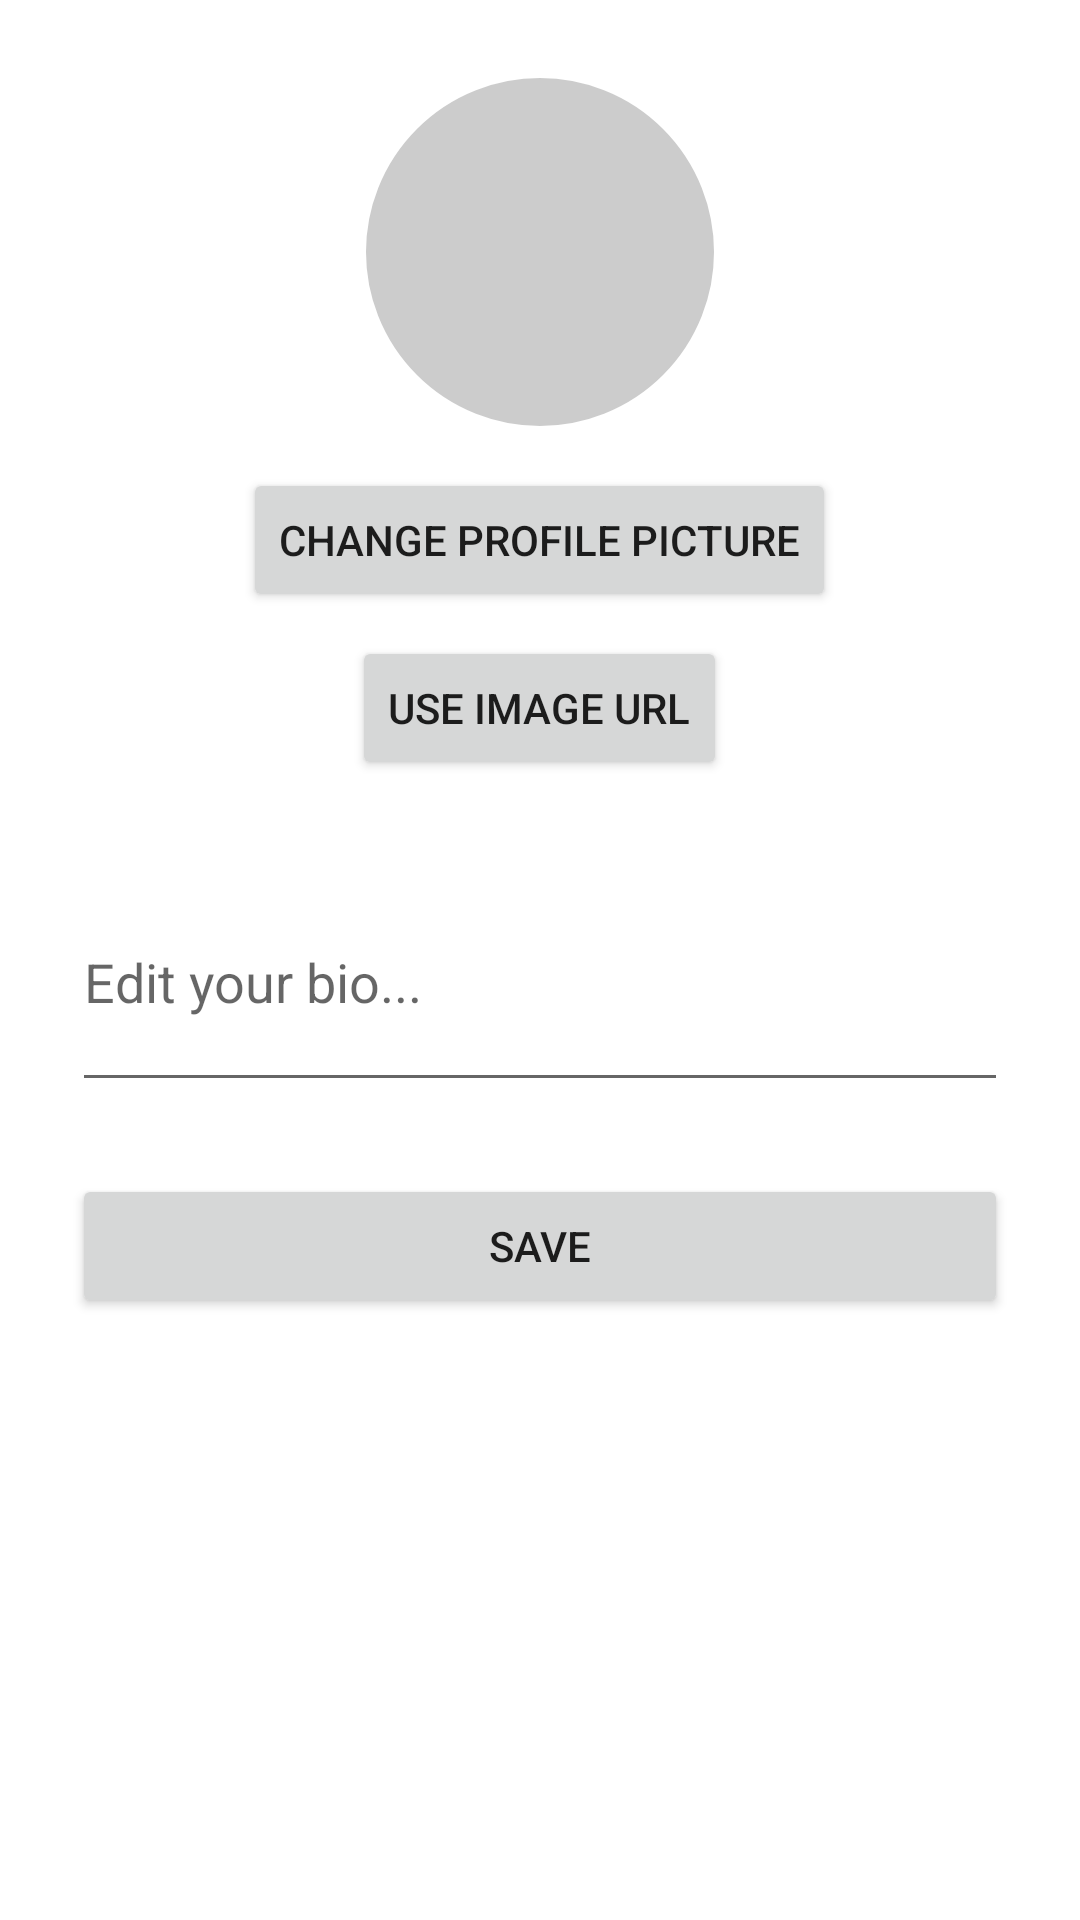

Reconstruct the res/layout file that produces this screen, plus the resources it refers to.
<!-- AndroidManifest.xml: application theme Theme.FinstaTest -->
<!-- res/layout/activity_edit_profile.xml -->
<?xml version="1.0" encoding="utf-8"?>
<LinearLayout xmlns:android="http://schemas.android.com/apk/res/android"
    android:layout_width="match_parent"
    android:layout_height="match_parent"
    android:orientation="vertical"
    android:padding="24dp">

    <ImageView
        android:id="@+id/editProfileImage"
        android:layout_width="120dp"
        android:layout_height="120dp"
        android:layout_gravity="center_horizontal"
        android:src="@drawable/default_profile"
        android:background="@drawable/circle_background"
        android:scaleType="centerCrop" />

    <Button
        android:id="@+id/btnSelectImage"
        android:layout_width="wrap_content"
        android:layout_height="wrap_content"
        android:text="Change Profile Picture"
        android:layout_gravity="center_horizontal"
        android:layout_marginTop="12dp" />

    <Button
        android:id="@+id/btnUseUrl"
        android:layout_width="wrap_content"
        android:layout_height="wrap_content"
        android:text="Use Image URL"
        android:layout_gravity="center_horizontal"
        android:layout_marginTop="8dp" />

    <EditText
        android:id="@+id/editImageUrl"
        android:layout_width="match_parent"
        android:layout_height="wrap_content"
        android:hint="Enter image URL..."
        android:inputType="textUri"
        android:visibility="gone"
        android:layout_marginTop="12dp" />

    <EditText
        android:id="@+id/editBio"
        android:layout_width="match_parent"
        android:layout_height="wrap_content"
        android:hint="Edit your bio..."
        android:inputType="textMultiLine"
        android:minLines="3"
        android:layout_marginTop="24dp" />

    <Button
        android:id="@+id/btnSaveProfile"
        android:layout_width="match_parent"
        android:layout_height="wrap_content"
        android:text="Save"
        android:layout_marginTop="24dp" />

</LinearLayout>
<!-- resources referenced by this layout -->
<resources>
  <!-- drawable circle_background (drawable) -->
  <?xml version="1.0" encoding="utf-8"?>
  <shape xmlns:android="http://schemas.android.com/apk/res/android"
      android:shape="oval">
      <solid android:color="#CCCCCC"/>
      <stroke
          android:width="2dp"
          android:color="#FFFFFF"/>
  </shape>
  <style name="Theme.FinstaTest" parent="Theme.MaterialComponents.DayNight.NoActionBar">
          
          <item name="colorPrimary">@color/purple_500</item>
          <item name="colorPrimaryVariant">@color/purple_700</item>
          <item name="colorOnPrimary">@color/white</item>
          
          <item name="colorSecondary">@color/teal_200</item>
          <item name="colorSecondaryVariant">@color/teal_700</item>
          <item name="colorOnSecondary">@color/black</item>
          
          <item name="android:statusBarColor">?attr/colorPrimaryVariant</item>
          
      </style>
  <!-- not gathered from this repository: default colours our renderer supplied (Android Studio template values) -->
  <color name="purple_500">#FF6200EE</color>
  <color name="purple_700">#FF3700B3</color>
  <color name="teal_200">#FF03DAC5</color>
  <color name="teal_700">#FF018786</color>
  <color name="black">#FF000000</color>
  <color name="white">#FFFFFFFF</color>
</resources>
